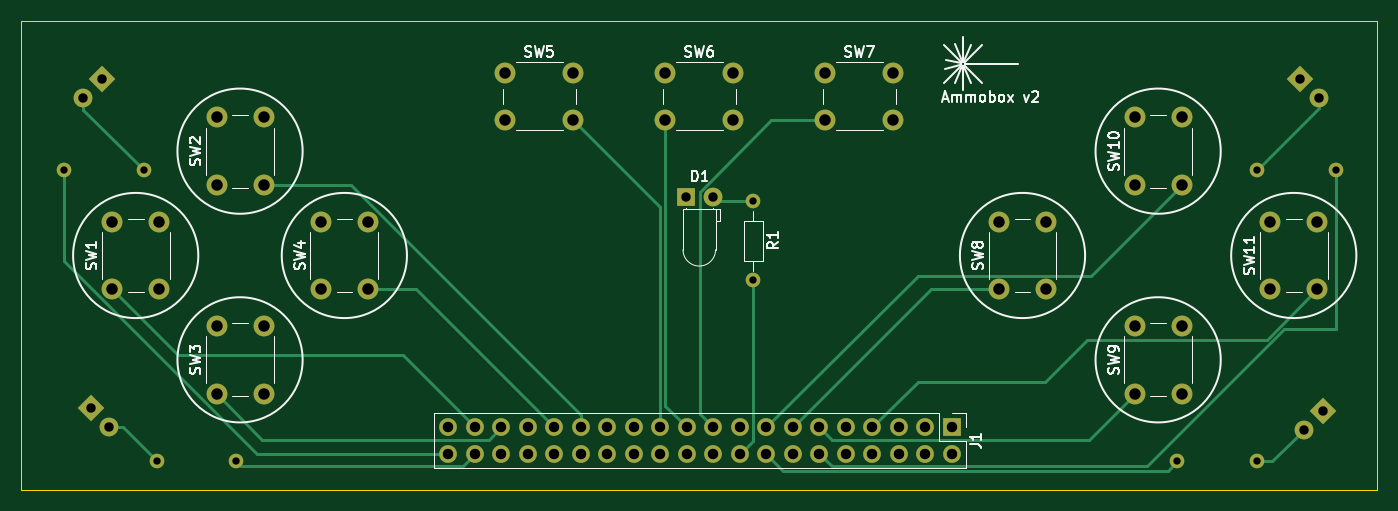
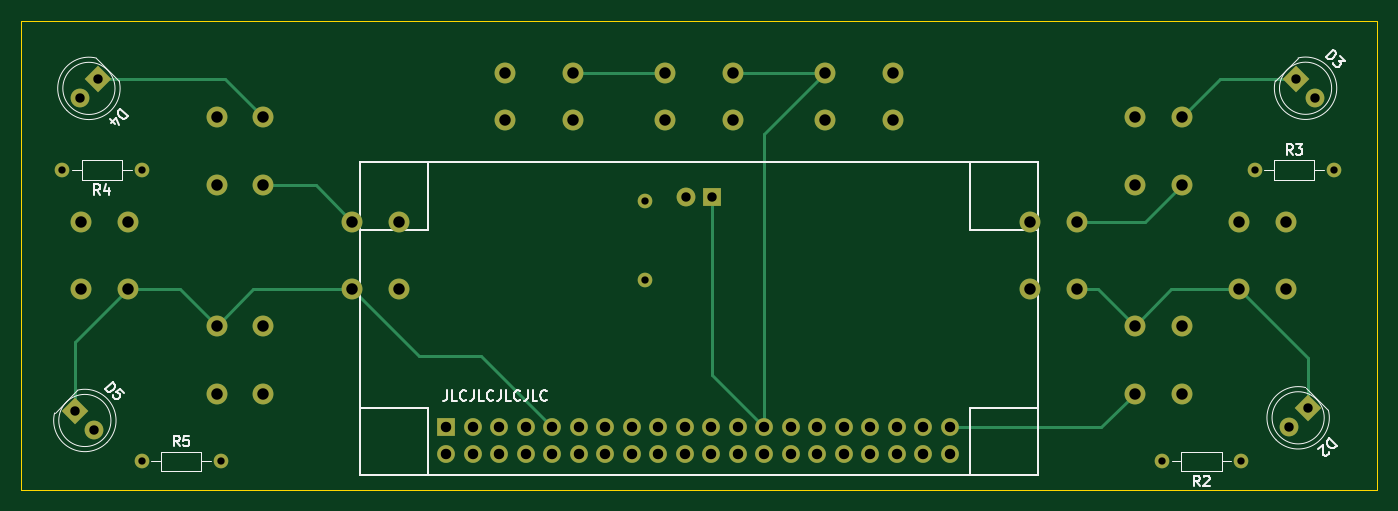
Circuit board: 11 layer files. Board 130.0 x 45.0 mm.
- bottom_copper: gamepad-B_Cu.gbl (9611 bytes)
- bottom_mask: gamepad-B_Mask.gbs (4183 bytes)
- paste: gamepad-B_Paste.gbp (460 bytes)
- bottom_silk: gamepad-B_Silkscreen.gbo (15588 bytes)
- outline: gamepad-Edge_Cuts.gm1 (698 bytes)
- top_copper: gamepad-F_Cu.gtl (11403 bytes)
- top_mask: gamepad-F_Mask.gts (4183 bytes)
- paste: gamepad-F_Paste.gtp (460 bytes)
- top_silk: gamepad-F_Silkscreen.gto (25554 bytes)
- drill: gamepad-NPTH.drl (301 bytes)
- drill: gamepad-PTH.drl (2278 bytes)

=== bottom_copper: gamepad-B_Cu.gbl (9611 bytes, source omitted) ===
=== bottom_mask: gamepad-B_Mask.gbs ===
%TF.GenerationSoftware,KiCad,Pcbnew,(6.0.11-0)*%
%TF.CreationDate,2023-02-15T22:40:40-07:00*%
%TF.ProjectId,gamepad,67616d65-7061-4642-9e6b-696361645f70,rev?*%
%TF.SameCoordinates,Original*%
%TF.FileFunction,Soldermask,Bot*%
%TF.FilePolarity,Negative*%
%FSLAX46Y46*%
G04 Gerber Fmt 4.6, Leading zero omitted, Abs format (unit mm)*
G04 Created by KiCad (PCBNEW (6.0.11-0)) date 2023-02-15 22:40:40*
%MOMM*%
%LPD*%
G01*
G04 APERTURE LIST*
G04 Aperture macros list*
%AMRotRect*
0 Rectangle, with rotation*
0 The origin of the aperture is its center*
0 $1 length*
0 $2 width*
0 $3 Rotation angle, in degrees counterclockwise*
0 Add horizontal line*
21,1,$1,$2,0,0,$3*%
G04 Aperture macros list end*
%ADD10RotRect,1.800000X1.800000X225.000000*%
%ADD11C,1.800000*%
%ADD12RotRect,1.800000X1.800000X315.000000*%
%ADD13C,1.400000*%
%ADD14O,1.400000X1.400000*%
%ADD15C,2.000000*%
%ADD16R,1.800000X1.800000*%
%ADD17R,1.700000X1.700000*%
%ADD18O,1.700000X1.700000*%
G04 APERTURE END LIST*
D10*
%TO.C,D5*%
X224767963Y-137414849D03*
D11*
X222971912Y-139210900D03*
%TD*%
D12*
%TO.C,D4*%
X222583082Y-105584365D03*
D11*
X224379133Y-107380416D03*
%TD*%
D10*
%TO.C,D3*%
X107764349Y-105572566D03*
D11*
X105968298Y-107368617D03*
%TD*%
D12*
%TO.C,D2*%
X106680000Y-137160000D03*
D11*
X108476051Y-138956051D03*
%TD*%
D13*
%TO.C,R5*%
X218440000Y-142240000D03*
D14*
X210820000Y-142240000D03*
%TD*%
D13*
%TO.C,R4*%
X218440000Y-114300000D03*
D14*
X226060000Y-114300000D03*
%TD*%
%TO.C,R3*%
X104140000Y-114300000D03*
D13*
X111760000Y-114300000D03*
%TD*%
%TO.C,R2*%
X113030000Y-142240000D03*
D14*
X120650000Y-142240000D03*
%TD*%
D15*
%TO.C,SW5*%
X152910000Y-105000000D03*
X146410000Y-105000000D03*
X152910000Y-109500000D03*
X146410000Y-109500000D03*
%TD*%
%TO.C,SW3*%
X118750000Y-129250000D03*
X118750000Y-135750000D03*
X123250000Y-135750000D03*
X123250000Y-129250000D03*
%TD*%
%TO.C,SW8*%
X193750000Y-125750000D03*
X193750000Y-119250000D03*
X198250000Y-119250000D03*
X198250000Y-125750000D03*
%TD*%
D13*
%TO.C,R1*%
X170180000Y-117270000D03*
D14*
X170180000Y-124890000D03*
%TD*%
D11*
%TO.C,D1*%
X166290000Y-116880000D03*
D16*
X163750000Y-116880000D03*
%TD*%
D17*
%TO.C,J1*%
X189225000Y-138971190D03*
D18*
X189225000Y-141511190D03*
X186685000Y-138971190D03*
X186685000Y-141511190D03*
X184145000Y-138971190D03*
X184145000Y-141511190D03*
X181605000Y-138971190D03*
X181605000Y-141511190D03*
X179065000Y-138971190D03*
X179065000Y-141511190D03*
X176525000Y-138971190D03*
X176525000Y-141511190D03*
X173985000Y-138971190D03*
X173985000Y-141511190D03*
X171445000Y-138971190D03*
X171445000Y-141511190D03*
X168905000Y-138971190D03*
X168905000Y-141511190D03*
X166365000Y-138971190D03*
X166365000Y-141511190D03*
X163825000Y-138971190D03*
X163825000Y-141511190D03*
X161285000Y-138971190D03*
X161285000Y-141511190D03*
X158745000Y-138971190D03*
X158745000Y-141511190D03*
X156205000Y-138971190D03*
X156205000Y-141511190D03*
X153665000Y-138971190D03*
X153665000Y-141511190D03*
X151125000Y-138971190D03*
X151125000Y-141511190D03*
X148585000Y-138971190D03*
X148585000Y-141511190D03*
X146045000Y-138971190D03*
X146045000Y-141511190D03*
X143505000Y-138971190D03*
X143505000Y-141511190D03*
X140965000Y-138971190D03*
X140965000Y-141511190D03*
%TD*%
D15*
%TO.C,SW11*%
X219750000Y-125750000D03*
X219750000Y-119250000D03*
X224250000Y-125750000D03*
X224250000Y-119250000D03*
%TD*%
%TO.C,SW1*%
X108750000Y-125750000D03*
X108750000Y-119250000D03*
X113250000Y-119250000D03*
X113250000Y-125750000D03*
%TD*%
%TO.C,SW7*%
X183590000Y-105000000D03*
X177090000Y-105000000D03*
X177090000Y-109500000D03*
X183590000Y-109500000D03*
%TD*%
%TO.C,SW10*%
X206750000Y-109250000D03*
X206750000Y-115750000D03*
X211250000Y-109250000D03*
X211250000Y-115750000D03*
%TD*%
%TO.C,SW2*%
X118750000Y-115750000D03*
X118750000Y-109250000D03*
X123250000Y-115750000D03*
X123250000Y-109250000D03*
%TD*%
%TO.C,SW4*%
X128750000Y-119250000D03*
X128750000Y-125750000D03*
X133250000Y-119250000D03*
X133250000Y-125750000D03*
%TD*%
%TO.C,SW9*%
X206750000Y-135750000D03*
X206750000Y-129250000D03*
X211250000Y-135750000D03*
X211250000Y-129250000D03*
%TD*%
%TO.C,SW6*%
X161750000Y-105000000D03*
X168250000Y-105000000D03*
X161750000Y-109500000D03*
X168250000Y-109500000D03*
%TD*%
M02*

=== paste: gamepad-B_Paste.gbp ===
%TF.GenerationSoftware,KiCad,Pcbnew,(6.0.11-0)*%
%TF.CreationDate,2023-02-15T22:40:39-07:00*%
%TF.ProjectId,gamepad,67616d65-7061-4642-9e6b-696361645f70,rev?*%
%TF.SameCoordinates,Original*%
%TF.FileFunction,Paste,Bot*%
%TF.FilePolarity,Positive*%
%FSLAX46Y46*%
G04 Gerber Fmt 4.6, Leading zero omitted, Abs format (unit mm)*
G04 Created by KiCad (PCBNEW (6.0.11-0)) date 2023-02-15 22:40:39*
%MOMM*%
%LPD*%
G01*
G04 APERTURE LIST*
G04 APERTURE END LIST*
M02*

=== bottom_silk: gamepad-B_Silkscreen.gbo (15588 bytes, source omitted) ===
=== outline: gamepad-Edge_Cuts.gm1 ===
%TF.GenerationSoftware,KiCad,Pcbnew,(6.0.11-0)*%
%TF.CreationDate,2023-02-15T22:40:40-07:00*%
%TF.ProjectId,gamepad,67616d65-7061-4642-9e6b-696361645f70,rev?*%
%TF.SameCoordinates,Original*%
%TF.FileFunction,Profile,NP*%
%FSLAX46Y46*%
G04 Gerber Fmt 4.6, Leading zero omitted, Abs format (unit mm)*
G04 Created by KiCad (PCBNEW (6.0.11-0)) date 2023-02-15 22:40:40*
%MOMM*%
%LPD*%
G01*
G04 APERTURE LIST*
%TA.AperFunction,Profile*%
%ADD10C,0.100000*%
%TD*%
G04 APERTURE END LIST*
D10*
X100000000Y-100000000D02*
X230000000Y-100000000D01*
X230000000Y-100000000D02*
X230000000Y-145000000D01*
X230000000Y-145000000D02*
X100000000Y-145000000D01*
X100000000Y-145000000D02*
X100000000Y-100000000D01*
M02*

=== top_copper: gamepad-F_Cu.gtl (11403 bytes, source omitted) ===
=== top_mask: gamepad-F_Mask.gts ===
%TF.GenerationSoftware,KiCad,Pcbnew,(6.0.11-0)*%
%TF.CreationDate,2023-02-15T22:40:40-07:00*%
%TF.ProjectId,gamepad,67616d65-7061-4642-9e6b-696361645f70,rev?*%
%TF.SameCoordinates,Original*%
%TF.FileFunction,Soldermask,Top*%
%TF.FilePolarity,Negative*%
%FSLAX46Y46*%
G04 Gerber Fmt 4.6, Leading zero omitted, Abs format (unit mm)*
G04 Created by KiCad (PCBNEW (6.0.11-0)) date 2023-02-15 22:40:40*
%MOMM*%
%LPD*%
G01*
G04 APERTURE LIST*
G04 Aperture macros list*
%AMRotRect*
0 Rectangle, with rotation*
0 The origin of the aperture is its center*
0 $1 length*
0 $2 width*
0 $3 Rotation angle, in degrees counterclockwise*
0 Add horizontal line*
21,1,$1,$2,0,0,$3*%
G04 Aperture macros list end*
%ADD10RotRect,1.800000X1.800000X225.000000*%
%ADD11C,1.800000*%
%ADD12RotRect,1.800000X1.800000X315.000000*%
%ADD13C,1.400000*%
%ADD14O,1.400000X1.400000*%
%ADD15C,2.000000*%
%ADD16R,1.800000X1.800000*%
%ADD17R,1.700000X1.700000*%
%ADD18O,1.700000X1.700000*%
G04 APERTURE END LIST*
D10*
%TO.C,D5*%
X224767963Y-137414849D03*
D11*
X222971912Y-139210900D03*
%TD*%
D12*
%TO.C,D4*%
X222583082Y-105584365D03*
D11*
X224379133Y-107380416D03*
%TD*%
D10*
%TO.C,D3*%
X107764349Y-105572566D03*
D11*
X105968298Y-107368617D03*
%TD*%
D12*
%TO.C,D2*%
X106680000Y-137160000D03*
D11*
X108476051Y-138956051D03*
%TD*%
D13*
%TO.C,R5*%
X218440000Y-142240000D03*
D14*
X210820000Y-142240000D03*
%TD*%
D13*
%TO.C,R4*%
X218440000Y-114300000D03*
D14*
X226060000Y-114300000D03*
%TD*%
%TO.C,R3*%
X104140000Y-114300000D03*
D13*
X111760000Y-114300000D03*
%TD*%
%TO.C,R2*%
X113030000Y-142240000D03*
D14*
X120650000Y-142240000D03*
%TD*%
D15*
%TO.C,SW5*%
X152910000Y-105000000D03*
X146410000Y-105000000D03*
X152910000Y-109500000D03*
X146410000Y-109500000D03*
%TD*%
%TO.C,SW3*%
X118750000Y-129250000D03*
X118750000Y-135750000D03*
X123250000Y-135750000D03*
X123250000Y-129250000D03*
%TD*%
%TO.C,SW8*%
X193750000Y-125750000D03*
X193750000Y-119250000D03*
X198250000Y-119250000D03*
X198250000Y-125750000D03*
%TD*%
D13*
%TO.C,R1*%
X170180000Y-117270000D03*
D14*
X170180000Y-124890000D03*
%TD*%
D11*
%TO.C,D1*%
X166290000Y-116880000D03*
D16*
X163750000Y-116880000D03*
%TD*%
D17*
%TO.C,J1*%
X189225000Y-138971190D03*
D18*
X189225000Y-141511190D03*
X186685000Y-138971190D03*
X186685000Y-141511190D03*
X184145000Y-138971190D03*
X184145000Y-141511190D03*
X181605000Y-138971190D03*
X181605000Y-141511190D03*
X179065000Y-138971190D03*
X179065000Y-141511190D03*
X176525000Y-138971190D03*
X176525000Y-141511190D03*
X173985000Y-138971190D03*
X173985000Y-141511190D03*
X171445000Y-138971190D03*
X171445000Y-141511190D03*
X168905000Y-138971190D03*
X168905000Y-141511190D03*
X166365000Y-138971190D03*
X166365000Y-141511190D03*
X163825000Y-138971190D03*
X163825000Y-141511190D03*
X161285000Y-138971190D03*
X161285000Y-141511190D03*
X158745000Y-138971190D03*
X158745000Y-141511190D03*
X156205000Y-138971190D03*
X156205000Y-141511190D03*
X153665000Y-138971190D03*
X153665000Y-141511190D03*
X151125000Y-138971190D03*
X151125000Y-141511190D03*
X148585000Y-138971190D03*
X148585000Y-141511190D03*
X146045000Y-138971190D03*
X146045000Y-141511190D03*
X143505000Y-138971190D03*
X143505000Y-141511190D03*
X140965000Y-138971190D03*
X140965000Y-141511190D03*
%TD*%
D15*
%TO.C,SW11*%
X219750000Y-125750000D03*
X219750000Y-119250000D03*
X224250000Y-125750000D03*
X224250000Y-119250000D03*
%TD*%
%TO.C,SW1*%
X108750000Y-125750000D03*
X108750000Y-119250000D03*
X113250000Y-119250000D03*
X113250000Y-125750000D03*
%TD*%
%TO.C,SW7*%
X183590000Y-105000000D03*
X177090000Y-105000000D03*
X177090000Y-109500000D03*
X183590000Y-109500000D03*
%TD*%
%TO.C,SW10*%
X206750000Y-109250000D03*
X206750000Y-115750000D03*
X211250000Y-109250000D03*
X211250000Y-115750000D03*
%TD*%
%TO.C,SW2*%
X118750000Y-115750000D03*
X118750000Y-109250000D03*
X123250000Y-115750000D03*
X123250000Y-109250000D03*
%TD*%
%TO.C,SW4*%
X128750000Y-119250000D03*
X128750000Y-125750000D03*
X133250000Y-119250000D03*
X133250000Y-125750000D03*
%TD*%
%TO.C,SW9*%
X206750000Y-135750000D03*
X206750000Y-129250000D03*
X211250000Y-135750000D03*
X211250000Y-129250000D03*
%TD*%
%TO.C,SW6*%
X161750000Y-105000000D03*
X168250000Y-105000000D03*
X161750000Y-109500000D03*
X168250000Y-109500000D03*
%TD*%
M02*

=== paste: gamepad-F_Paste.gtp ===
%TF.GenerationSoftware,KiCad,Pcbnew,(6.0.11-0)*%
%TF.CreationDate,2023-02-15T22:40:39-07:00*%
%TF.ProjectId,gamepad,67616d65-7061-4642-9e6b-696361645f70,rev?*%
%TF.SameCoordinates,Original*%
%TF.FileFunction,Paste,Top*%
%TF.FilePolarity,Positive*%
%FSLAX46Y46*%
G04 Gerber Fmt 4.6, Leading zero omitted, Abs format (unit mm)*
G04 Created by KiCad (PCBNEW (6.0.11-0)) date 2023-02-15 22:40:39*
%MOMM*%
%LPD*%
G01*
G04 APERTURE LIST*
G04 APERTURE END LIST*
M02*

=== top_silk: gamepad-F_Silkscreen.gto (25554 bytes, source omitted) ===
=== drill: gamepad-NPTH.drl ===
M48
; DRILL file {KiCad (6.0.11-0)} date Wednesday, February 15, 2023 at 10:41:08 PM
; FORMAT={-:-/ absolute / metric / decimal}
; #@! TF.CreationDate,2023-02-15T22:41:08-07:00
; #@! TF.GenerationSoftware,Kicad,Pcbnew,(6.0.11-0)
; #@! TF.FileFunction,NonPlated,1,2,NPTH
FMAT,2
METRIC
%
G90
G05
T0
M30

=== drill: gamepad-PTH.drl ===
M48
; DRILL file {KiCad (6.0.11-0)} date Wednesday, February 15, 2023 at 10:41:08 PM
; FORMAT={-:-/ absolute / metric / decimal}
; #@! TF.CreationDate,2023-02-15T22:41:08-07:00
; #@! TF.GenerationSoftware,Kicad,Pcbnew,(6.0.11-0)
; #@! TF.FileFunction,Plated,1,2,PTH
FMAT,2
METRIC
; #@! TA.AperFunction,Plated,PTH,ComponentDrill
T1C0.700
; #@! TA.AperFunction,Plated,PTH,ComponentDrill
T2C0.900
; #@! TA.AperFunction,Plated,PTH,ComponentDrill
T3C1.000
; #@! TA.AperFunction,Plated,PTH,ComponentDrill
T4C1.100
%
G90
G05
T1
X104.14Y-114.3
X111.76Y-114.3
X113.03Y-142.24
X120.65Y-142.24
X170.18Y-117.27
X170.18Y-124.89
X210.82Y-142.24
X218.44Y-114.3
X218.44Y-142.24
X226.06Y-114.3
T2
X105.968Y-107.369
X106.68Y-137.16
X107.764Y-105.573
X108.476Y-138.956
X163.75Y-116.88
X166.29Y-116.88
X222.583Y-105.584
X222.972Y-139.211
X224.379Y-107.38
X224.768Y-137.415
T3
X140.965Y-138.971
X140.965Y-141.511
X143.505Y-138.971
X143.505Y-141.511
X146.045Y-138.971
X146.045Y-141.511
X148.585Y-138.971
X148.585Y-141.511
X151.125Y-138.971
X151.125Y-141.511
X153.665Y-138.971
X153.665Y-141.511
X156.205Y-138.971
X156.205Y-141.511
X158.745Y-138.971
X158.745Y-141.511
X161.285Y-138.971
X161.285Y-141.511
X163.825Y-138.971
X163.825Y-141.511
X166.365Y-138.971
X166.365Y-141.511
X168.905Y-138.971
X168.905Y-141.511
X171.445Y-138.971
X171.445Y-141.511
X173.985Y-138.971
X173.985Y-141.511
X176.525Y-138.971
X176.525Y-141.511
X179.065Y-138.971
X179.065Y-141.511
X181.605Y-138.971
X181.605Y-141.511
X184.145Y-138.971
X184.145Y-141.511
X186.685Y-138.971
X186.685Y-141.511
X189.225Y-138.971
X189.225Y-141.511
T4
X108.75Y-119.25
X108.75Y-125.75
X113.25Y-119.25
X113.25Y-125.75
X118.75Y-109.25
X118.75Y-115.75
X118.75Y-129.25
X118.75Y-135.75
X123.25Y-109.25
X123.25Y-115.75
X123.25Y-129.25
X123.25Y-135.75
X128.75Y-119.25
X128.75Y-125.75
X133.25Y-119.25
X133.25Y-125.75
X146.41Y-105.0
X146.41Y-109.5
X152.91Y-105.0
X152.91Y-109.5
X161.75Y-105.0
X161.75Y-109.5
X168.25Y-105.0
X168.25Y-109.5
X177.09Y-105.0
X177.09Y-109.5
X183.59Y-105.0
X183.59Y-109.5
X193.75Y-119.25
X193.75Y-125.75
X198.25Y-119.25
X198.25Y-125.75
X206.75Y-109.25
X206.75Y-115.75
X206.75Y-129.25
X206.75Y-135.75
X211.25Y-109.25
X211.25Y-115.75
X211.25Y-129.25
X211.25Y-135.75
X219.75Y-119.25
X219.75Y-125.75
X224.25Y-119.25
X224.25Y-125.75
T0
M30

